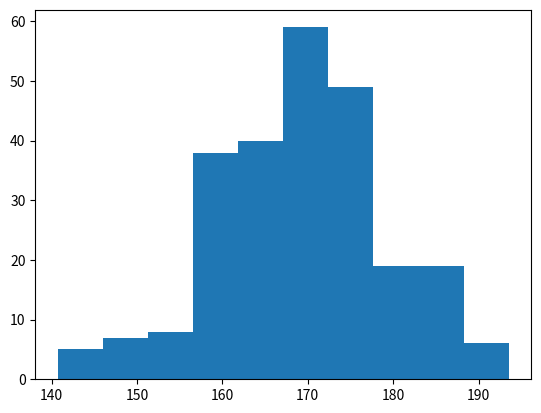

The script that saved this image:
"Create Histogram"

import numpy as np

x = np.random.normal(170, 10, 250)

print(x)


"A simple histogram"

import matplotlib.pyplot as plt
import numpy as np

x = np.random.normal(170, 10, 250)

plt.hist(x)
plt.show() 